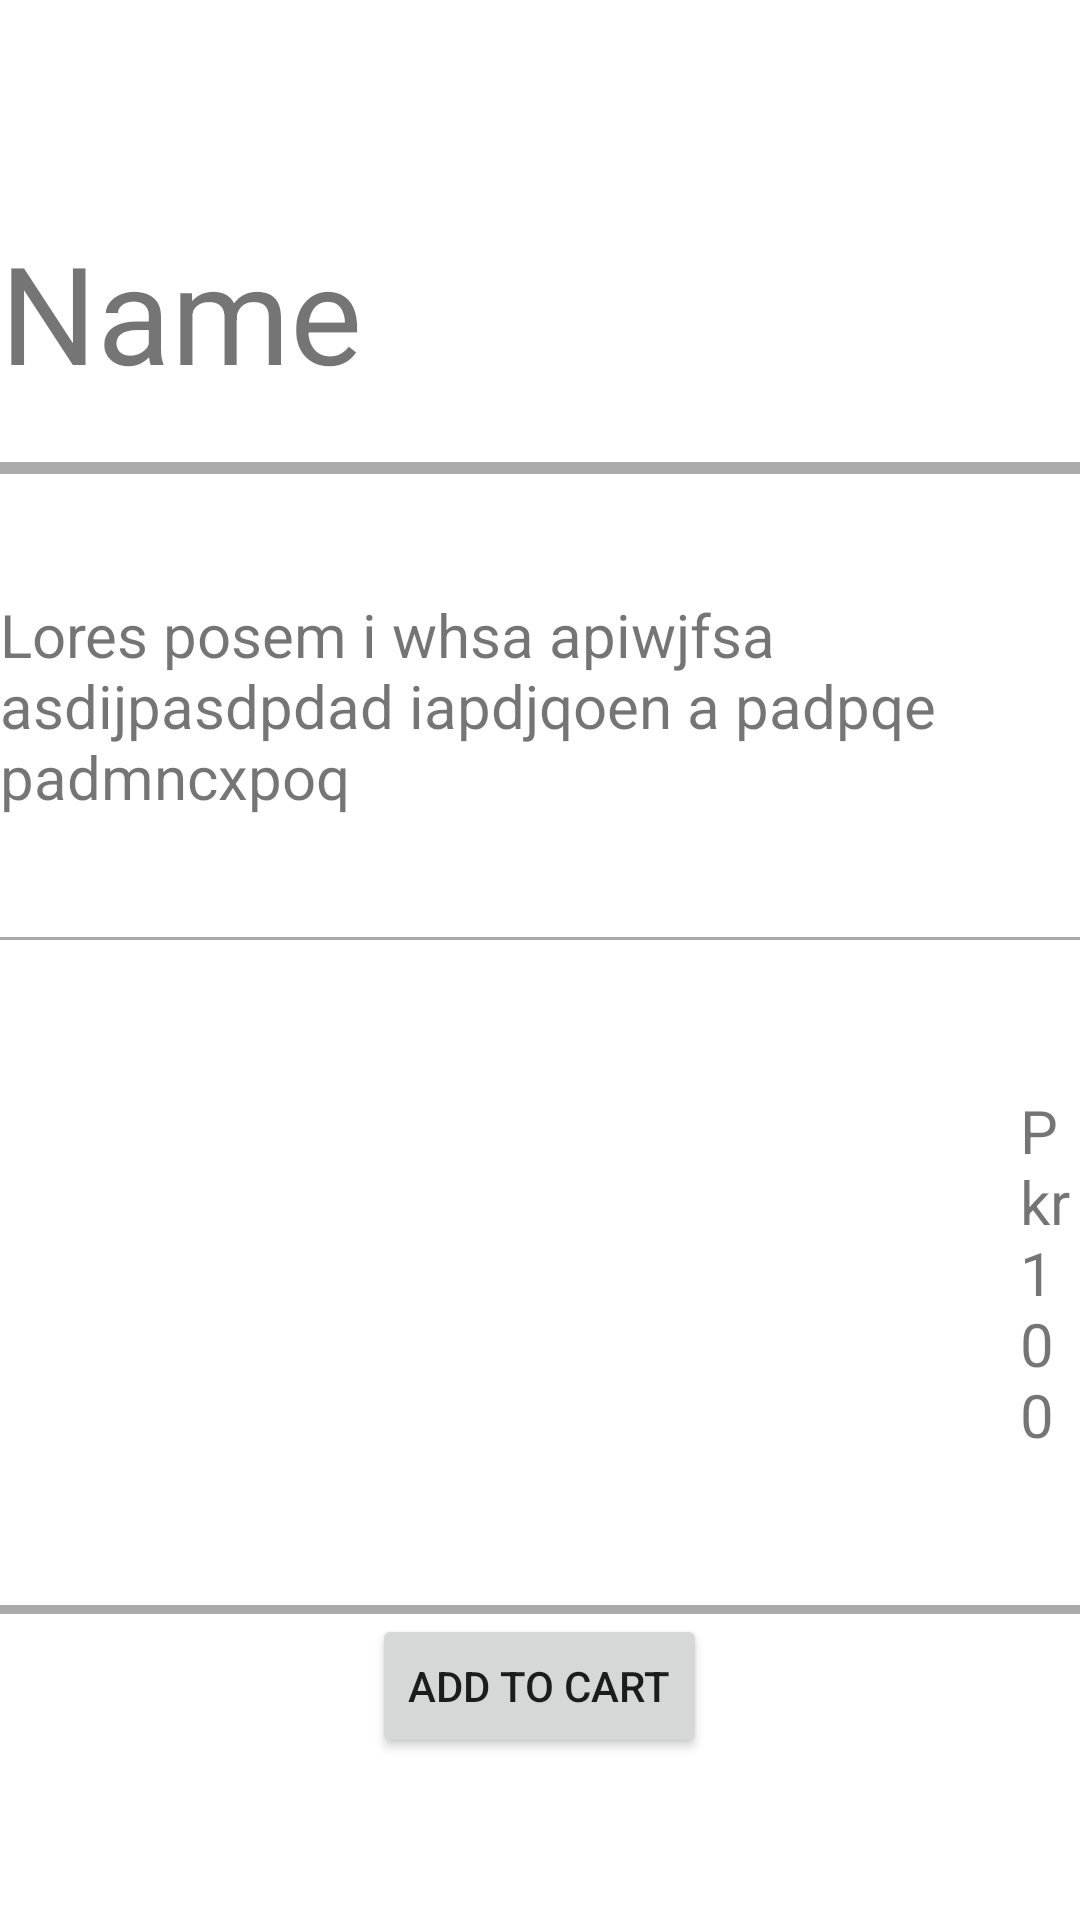

The Android layout XML behind this screen, and the referenced resources:
<!-- AndroidManifest.xml: application theme Theme.Ecommercev1 -->
<!-- res/layout/details_page.xml -->
<?xml version="1.0" encoding="utf-8"?>
<androidx.constraintlayout.widget.ConstraintLayout xmlns:android="http://schemas.android.com/apk/res/android"
    xmlns:app="http://schemas.android.com/apk/res-auto"
    xmlns:tools="http://schemas.android.com/tools"
    android:layout_width="match_parent"
    android:layout_height="match_parent">

    <LinearLayout
        android:layout_width="match_parent"
        android:layout_height="0dp"
        android:layout_centerInParent="true"
        android:gravity="center"
        android:orientation="vertical"
        app:layout_constraintBottom_toBottomOf="parent"
        app:layout_constraintTop_toTopOf="parent">

        <ImageView
            android:id="@+id/details_ImageID"
            android:layout_width="match_parent"
            android:layout_height="wrap_content"
            tools:layout_editor_absoluteX="21dp"
            tools:layout_editor_absoluteY="4dp"
            tools:srcCompat="@tools:sample/avatars" />

        <TextView
            android:id="@+id/details_nameID"
            android:layout_width="match_parent"
            android:layout_height="wrap_content"
            android:paddingTop="20dp"
            android:paddingBottom="20dp"
            android:text="Name"
            android:textSize="22pt"
            tools:layout_editor_absoluteX="1dp"
            tools:layout_editor_absoluteY="184dp" />

        <View
            android:layout_width="match_parent"
            android:layout_height="4dp"
            android:background="@android:color/darker_gray" />

        <TextView
            android:id="@+id/details_descriptionID"
            android:layout_width="match_parent"
            android:layout_height="wrap_content"
            android:paddingTop="40dp"
            android:paddingBottom="40dp"
            android:text="Lores posem i whsa apiwjfsa asdijpasdpdad iapdjqoen a padpqe padmncxpoq"
            android:textSize="20sp"
            tools:layout_editor_absoluteX="0dp"
            tools:layout_editor_absoluteY="271dp" />
        <View
            android:layout_width="match_parent"
            android:layout_height="1dp"
            android:background="@android:color/darker_gray" />
        <TextView
            android:id="@+id/details_priceID"
            android:layout_width="match_parent"
            android:layout_height="wrap_content"
            android:paddingLeft="340dp"
            android:paddingTop="50dp"
            android:paddingBottom="50dp"
            android:text="Pkr100"
            android:textSize="20dp" />

        <View
            android:layout_width="match_parent"
            android:layout_height="2dp"
            android:background="@android:color/darker_gray" />

        <View
            android:layout_width="match_parent"
            android:layout_height="1dp"
            android:background="@android:color/darker_gray" />

        <Button
            android:layout_width="wrap_content"
            android:layout_height="wrap_content"
            android:text="Add to cart"
            android:onClick=""
            tools:ignore="onClick"
             />
    </LinearLayout>



</androidx.constraintlayout.widget.ConstraintLayout>
<!-- resources referenced by this layout -->
<resources>
  <style name="Theme.Ecommercev1" parent="Theme.MaterialComponents.DayNight.DarkActionBar">
          
          <item name="colorPrimary">@color/purple_500</item>
          <item name="colorPrimaryVariant">@color/purple_700</item>
          <item name="colorOnPrimary">@color/white</item>
          
          <item name="colorSecondary">@color/teal_200</item>
          <item name="colorSecondaryVariant">@color/teal_700</item>
          <item name="colorOnSecondary">@color/black</item>
          
          <item name="android:statusBarColor">?attr/colorPrimaryVariant</item>
          
          
      </style>
  <!-- not gathered from this repository: default colours our renderer supplied (Android Studio template values) -->
  <color name="purple_500">#FF6200EE</color>
  <color name="purple_700">#FF3700B3</color>
  <color name="teal_200">#FF03DAC5</color>
  <color name="teal_700">#FF018786</color>
  <color name="black">#FF000000</color>
  <color name="white">#FFFFFFFF</color>
</resources>
